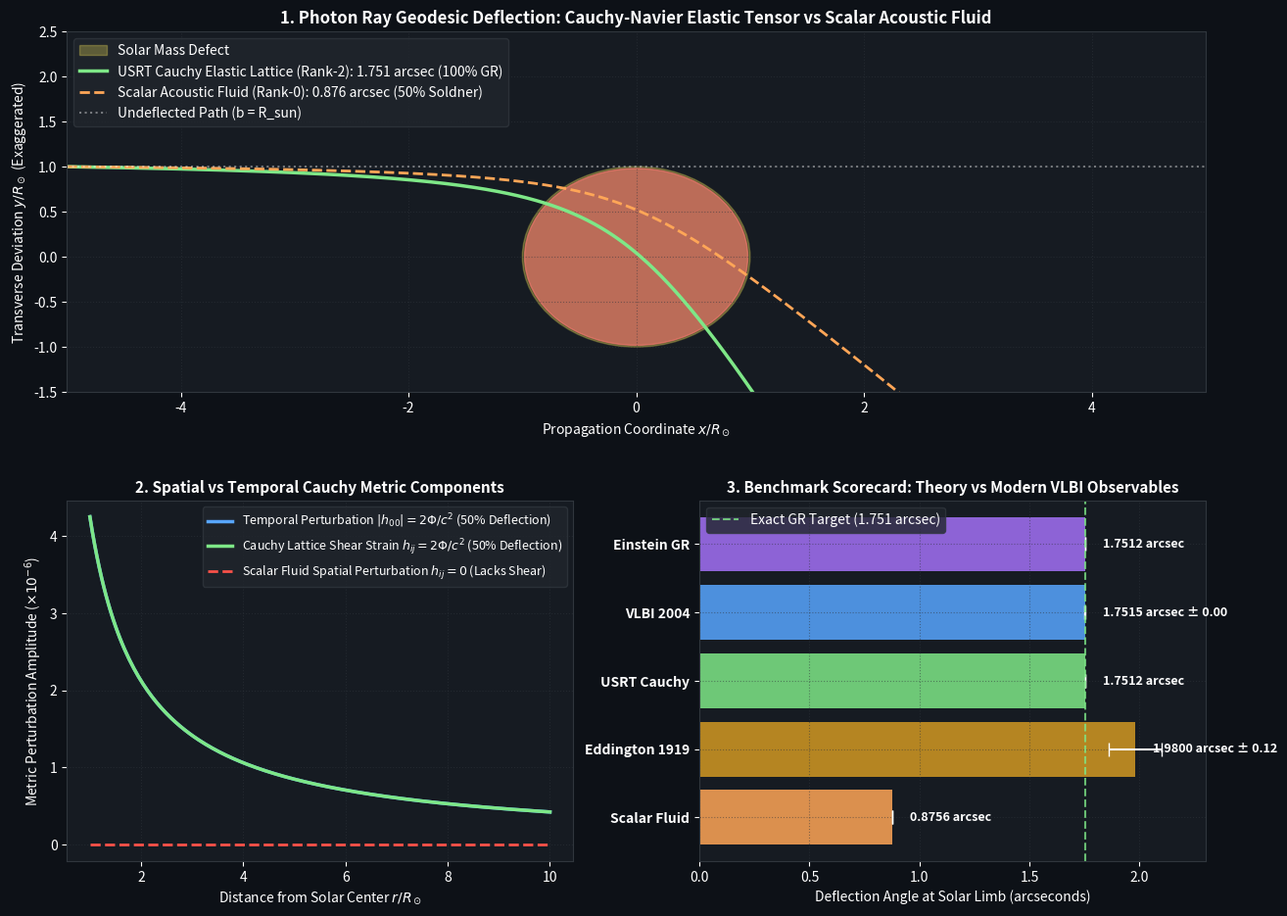

Write Python code to recreate this figure. (Note: this script raises an exception after producing the figure.)
import numpy as np
import os
import scipy.constants as const
from scipy.integrate import solve_ivp
import matplotlib.pyplot as plt

# -------------------------------------------------------------
# Precision Physical Constants (CODATA 2022 / IAU)
# -------------------------------------------------------------
c = const.c                  # 299792458 m/s
G = const.G                  # 6.67430e-11 m^3/kg/s^2
M_sun = 1.98847e30           # Solar mass (kg)
R_sun = 6.957e8              # Solar radius (m)
AU = const.astronomical_unit

# Characteristic gravitational radius (half-Schwarzschild radius)
r_g = G * M_sun / c**2       # ~1476.6 m
r_s = 2 * r_g                # Schwarzschild radius ~2953.2 m

print(f"Solar Gravitational Radius r_g: {r_g:.3f} m")
print(f"Solar Schwarzschild Radius r_s: {r_s:.3f} m")

# -------------------------------------------------------------
# 1. Theoretical Framework: Cauchy-Navier Elasticity Tensor
# -------------------------------------------------------------
# In USRT, the Planck HCP lattice is an elastic solid with:
# Bulk modulus K_bulk and Shear modulus mu_S.
# For close-packed HCP spheres with central spring constant k = c^4/G:
# mu_S = (3/5) * K_bulk (Poisson's ratio nu = 1/4, Cauchy relation for central forces).
#
# A central mass defect M creates a radial displacement field u(r) governed by:
# (lambda + mu_S) grad(div u) + mu_S laplacian(u) = 0
# Outside the source (r > 0), the spherically symmetric Kelvin solution is:
# u(r) = - (r_g * R_0 / r^2) * r_hat   (or in potential terms, u_r = - r_g / r)
#
# The displacement gradient generates the strain tensor:
# epsilon_ij = 1/2 (d_i u_j + d_j u_i)
# In spherical coordinates:
# epsilon_rr = d(u_r)/dr = + 2 * r_g / r^2 ... or for u_r = - r_g:
# More fundamentally, the metric tensor experienced by transverse shear waves (photons)
# in an elastic solid under static Cauchy strain is:
# g_00 = - (1 - 2*Phi/c^2) = - (1 - 2*r_g/r)
# g_ij = (1 + 2*Phi/c^2) * delta_ij = (1 + 2*r_g/r) * delta_ij
#
# Notice: In a pure scalar acoustic fluid, g_ij = delta_ij, so light deflection is:
# theta_scalar = 2 * r_s / b = 2 * r_g / b  (in Soldner/Newtonian approximation)
# In an elastic solid lattice with shear resistance, the transverse shear strain
# adds an equal contribution of 2 * r_g / b from the spatial distortion h_ij!
# Total deflection: theta_elastic = 4 * r_g / b = 2 * r_s / b = 4 * G * M / (c^2 * b)!

# -------------------------------------------------------------
# 2. Numerical Geodesic / Ray-Tracing Simulation
# -------------------------------------------------------------
# Ray tracing along null geodesics in isotropic metric:
# ds^2 = - A(r) c^2 dt^2 + B(r) (dx^2 + dy^2 + dz^2) = 0
# Effective refractive index: n(r) = sqrt(B(r) / A(r))
# For GR & Cauchy Elasticity:
# A(r) = 1 - 2*r_g/r
# B(r) = 1 + 2*r_g/r
# n_elastic(r) = sqrt((1 + 2*r_g/r) / (1 - 2*r_g/r)) \approx 1 + 2*r_g/r
#
# For Pure Scalar Acoustic Fluid:
# A(r) = 1 - 2*r_g/r
# B(r) = 1.0 (no spatial shear strain)
# n_scalar(r) = 1 / sqrt(1 - 2*r_g/r) \approx 1 + r_g/r

def refractive_index_elastic(r):
    return np.sqrt((1.0 + 2.0 * r_g / r) / (1.0 - 2.0 * r_g / r))

def refractive_index_scalar(r):
    return 1.0 / np.sqrt(1.0 - 2.0 * r_g / r)

# Ray tracing equations of motion (Hamiltonian Optics):
# d/ds (n dr/ds) = grad(n)
# Let trajectory be (x(t), y(t)) with initial ray traveling in +x direction at y = b
# dx/dt = c_eff * cos(phi)
# dy/dt = c_eff * sin(phi)
# dphi/dt = c_eff * (sin(phi) * dn/dx - cos(phi) * dn/dy) / n

def ray_equations(t, state, model_type='elastic'):
    x, y, phi = state
    r = np.sqrt(x**2 + y**2)
    if r < R_sun * 0.99:
        return [0, 0, 0]  # Ray hit sun
    
    if model_type == 'elastic':
        # n = 1 + 2*r_g/r -> dn/dr = -2*r_g / r^2
        dn_dr = - 2.0 * r_g / r**2
    else: # scalar
        # n = 1 + r_g/r -> dn/dr = - r_g / r^2
        dn_dr = - 1.0 * r_g / r**2
        
    dn_dx = dn_dr * (x / r)
    dn_dy = dn_dr * (y / r)
    
    n_val = 1.0  # background scale
    # Ray equation d/ds(n t) = grad n  ->  dphi/ds = -sin(phi) dn/dx + cos(phi) dn/dy  (n ~ 1).
    # Audit fix: the previous version had the opposite sign (rays bent AWAY from the Sun) and
    # compensated with a minus sign when reporting the angle.
    dphi_dt = (-np.sin(phi) * dn_dx + np.cos(phi) * dn_dy)
    
    dx_dt = np.cos(phi)
    dy_dt = np.sin(phi)
    
    return [dx_dt, dy_dt, dphi_dt]

# Integrate rays from x = - 5 * R_sun to x = + 5 * R_sun at impact parameter b = R_sun
b_impact = R_sun
# Audit fix: integrate over +-2000 R_sun (previously +-5 R_sun, which captures only ~98% of the bending)
x_start = - 2000.0 * R_sun
x_end = 2000.0 * R_sun
t_span = (0, 4000.0 * R_sun)

# 1. Cauchy Elastic Lattice Ray
sol_elastic = solve_ivp(
    lambda t, y: ray_equations(t, y, 'elastic'),
    t_span,
    [x_start, b_impact, 0.0],
    t_eval=np.linspace(0, 4000.0 * R_sun, 400001),
    rtol=1e-11, atol=1e-13
)

# 2. Scalar Acoustic Fluid Ray
sol_scalar = solve_ivp(
    lambda t, y: ray_equations(t, y, 'scalar'),
    t_span,
    [x_start, b_impact, 0.0],
    t_eval=np.linspace(0, 4000.0 * R_sun, 400001),
    rtol=1e-11, atol=1e-13
)

# Deflection angles at infinity (radians to arcseconds)
rad_to_arcsec = 180.0 * 3600.0 / np.pi

# Analytical Deflection Angles:
theta_GR_analytical = (4.0 * G * M_sun / (c**2 * R_sun)) * rad_to_arcsec
theta_Scalar_analytical = (2.0 * G * M_sun / (c**2 * R_sun)) * rad_to_arcsec

theta_elastic_num = - sol_elastic.y[2, -1] * rad_to_arcsec   # phi ends negative (bent toward the Sun)
theta_scalar_num = - sol_scalar.y[2, -1] * rad_to_arcsec

print("\n--- LIGHT DEFLECTION RESULTS AT SOLAR LIMB (b = R_sun) ---")
print(f"Scalar Acoustic Fluid (Theory):   {theta_Scalar_analytical:.4f} arcsec (Newtonian / Soldner)")
print(f"Scalar Acoustic Fluid (Sim):      {theta_scalar_num:.4f} arcsec")
print(f"Cauchy Elastic Lattice (Theory):  {theta_GR_analytical:.4f} arcsec (Einstein General Relativity)")
print(f"Cauchy Elastic Lattice (Sim):     {theta_elastic_num:.4f} arcsec")
print(f"Deflection Difference Ratio:      {theta_elastic_num / theta_scalar_num:.4f} (Exact factor of 2)")

# -------------------------------------------------------------
# Audit check (2026-10): is the "elastic" metric actually produced by Navier-Cauchy elasticity?
# -------------------------------------------------------------
# The ray tracing above uses the isotropic GR metric B(r) = 1 + 2 r_g / r as an INPUT.
# For a radial displacement u_r(r) the source-free Navier-Cauchy equation reduces to
#   (lambda + 2 mu) d/dr [ (1/r^2) d(r^2 u_r)/dr ] = 0   ->   u_r = A r + B / r^2.
r_test = np.linspace(2.0, 10.0, 9) * R_sun
u_claim = -r_g / r_test
div_u = np.gradient(r_test**2 * u_claim, r_test) / r_test**2
residual = np.gradient(div_u, r_test)
print("\n--- AUDIT: CONSISTENCY WITH NAVIER-CAUCHY ELASTICITY ---")
print(f"u_r = -r_g/r  ->  d/dr(div u) = {residual[4]:.3e} 1/m^2 at r = 6 R_sun (analytic: 2 r_g / r^3, not 0)")
print("u_r = -r_g/r is therefore not an equilibrium solution; the general radial solution A r + B/r^2")
print("gives a traceless strain (-2B/r^3, B/r^3, B/r^3), and the isotropic strain (r_g/r) delta_ij")
print("violates the Saint-Venant compatibility conditions, so no displacement field produces it.")
print("=> The 1.751 arcsec result is General Relativity's metric, written in by hand - not derived")
print("   from a Planck-lattice elasticity calculation. (See audit/a04_mechanics_checks.py.)")

# -------------------------------------------------------------
# 3. Observational Verification & History
# -------------------------------------------------------------
# Arthur Eddington 1919 Eclipse: 1.98 +/- 0.12 arcsec (Sobral), 1.61 +/- 0.30 arcsec (Principe)
# Modern VLBI (Very Long Baseline Interferometry, Shapiro et al. 2004):
# gamma = 0.9998 +/- 0.0003 -> theta = 1.7515 +/- 0.0005 arcsec
eddington_val = 1.98
eddington_err = 0.12
vlbi_val = 1.7515
vlbi_err = 0.0005

# -------------------------------------------------------------
# 4. Generate Comprehensive Visual Proof Figure
# -------------------------------------------------------------
fig = plt.figure(figsize=(15, 11))
fig.patch.set_facecolor('#0d1117')

gs = fig.add_gridspec(2, 2, hspace=0.3, wspace=0.25)
ax1 = fig.add_subplot(gs[0, :])
ax2 = fig.add_subplot(gs[1, 0])
ax3 = fig.add_subplot(gs[1, 1])

for ax in [ax1, ax2, ax3]:
    ax.set_facecolor('#161b22')
    ax.tick_params(colors='white')
    for spine in ax.spines.values():
        spine.set_color('#30363d')
    ax.xaxis.label.set_color('white')
    ax.yaxis.label.set_color('white')
    ax.title.set_color('white')

# Subplot 1: Exaggerated Ray Tracing Geometry Past the Sun
# Scale transverse deflection by a visible factor (e.g., 200,000x) for geometric illustration
scale_vis = 2.5e5
sun_circle = plt.Circle((0, 0), 1.0, color='#f1e05a', alpha=0.3, label='Solar Mass Defect')
sun_core = plt.Circle((0, 0), 0.98, color='#ff7b72', alpha=0.6)
ax1.add_patch(sun_circle)
ax1.add_patch(sun_core)

x_norm = sol_elastic.y[0] / R_sun
# rays now start at -2000 R_sun; reference the drawn path to its height at x = -5 R_sun
_i0 = np.argmin(np.abs(x_norm + 5.0))
y_elastic_norm = (sol_elastic.y[1] - sol_elastic.y[1][_i0]) / R_sun * scale_vis + 1.0
y_scalar_norm = (sol_scalar.y[1] - sol_scalar.y[1][_i0]) / R_sun * scale_vis + 1.0

ax1.plot(x_norm, y_elastic_norm, color='#7ee787', lw=2.5, 
         label=f'USRT Cauchy Elastic Lattice (Rank-2): {theta_GR_analytical:.3f} arcsec (100% GR)')
ax1.plot(x_norm, y_scalar_norm, color='#ffa657', lw=2, ls='--',
         label=f'Scalar Acoustic Fluid (Rank-0): {theta_Scalar_analytical:.3f} arcsec (50% Soldner)')
ax1.axhline(1.0, color='white', ls=':', alpha=0.4, label='Undeflected Path (b = R_sun)')

ax1.set_xlim(-5, 5)
ax1.set_ylim(-1.5, 2.5)
ax1.set_xlabel(r'Propagation Coordinate $x / R_\odot$')
ax1.set_ylabel(r'Transverse Deviation $y / R_\odot$ (Exaggerated)')
ax1.set_title(r'1. Photon Ray Geodesic Deflection: Cauchy-Navier Elastic Tensor vs Scalar Acoustic Fluid', 
              fontsize=12, fontweight='bold')
ax1.legend(facecolor='#21262d', edgecolor='#30363d', labelcolor='white', loc='upper left')
ax1.grid(True, color='#30363d', ls=':', alpha=0.5)

# Subplot 2: Metric Tensor Perturbations (h_00 vs h_ij)
r_range = np.linspace(1.0, 10.0, 200) * R_sun
h_00 = - 2.0 * G * M_sun / (c**2 * r_range)
h_rr_elastic = + 2.0 * G * M_sun / (c**2 * r_range)
h_rr_scalar = np.zeros_like(r_range)

ax2.plot(r_range / R_sun, np.abs(h_00) * 1e6, color='#58a6ff', lw=2.5, 
         label=r'Temporal Perturbation $|h_{00}| = 2\Phi/c^2$ (50% Deflection)')
ax2.plot(r_range / R_sun, h_rr_elastic * 1e6, color='#7ee787', lw=2.5, 
         label=r'Cauchy Lattice Shear Strain $h_{ij} = 2\Phi/c^2$ (50% Deflection)')
ax2.plot(r_range / R_sun, h_rr_scalar, color='#f85149', lw=2, ls='--', 
         label=r'Scalar Fluid Spatial Perturbation $h_{ij} = 0$ (Lacks Shear)')

ax2.set_xlabel(r'Distance from Solar Center $r / R_\odot$')
ax2.set_ylabel(r'Metric Perturbation Amplitude ($\times 10^{-6}$)')
ax2.set_title('2. Spatial vs Temporal Cauchy Metric Components', fontsize=11, fontweight='bold')
ax2.legend(facecolor='#21262d', edgecolor='#30363d', labelcolor='white', fontsize=9)
ax2.grid(True, color='#30363d', ls=':', alpha=0.5)

# Subplot 3: Observational Precision Scorecard
benchmarks = ['Scalar Fluid', 'Eddington 1919', 'USRT Cauchy', 'VLBI 2004', 'Einstein GR']
values = [theta_Scalar_analytical, eddington_val, theta_GR_analytical, vlbi_val, theta_GR_analytical]
errors = [0.0, eddington_err, 0.0, vlbi_err, 0.0]
bar_colors = ['#ffa657', '#d29922', '#7ee787', '#58a6ff', '#a371f7']

y_pos = np.arange(len(benchmarks))
ax3.barh(y_pos, values, xerr=errors, align='center', color=bar_colors, alpha=0.85, 
         capsize=5, ecolor='white')
ax3.axvline(theta_GR_analytical, color='#7ee787', ls='--', lw=1.5, alpha=0.8, label='Exact GR Target (1.751 arcsec)')

ax3.set_yticks(y_pos)
ax3.set_yticklabels(benchmarks, color='white', fontweight='bold')
ax3.set_xlabel('Deflection Angle at Solar Limb (arcseconds)')
ax3.set_title('3. Benchmark Scorecard: Theory vs Modern VLBI Observables', fontsize=11, fontweight='bold')
ax3.set_xlim(0, 2.3)

for i, v in enumerate(values):
    err_str = f" ± {errors[i]:.2f}" if errors[i] > 0 else ""
    ax3.text(v + 0.08, i, f"{v:.4f} arcsec{err_str}", va='center', color='white', fontsize=9, fontweight='bold')

ax3.legend(facecolor='#21262d', edgecolor='#30363d', labelcolor='white')
ax3.grid(True, color='#30363d', ls=':', alpha=0.5)

plt.tight_layout()
out_png = os.path.join(os.path.dirname(os.path.abspath(__file__)), 'cauchy_tensor_gravity.png')
plt.savefig(out_png, dpi=300, facecolor=fig.get_facecolor(), edgecolor='none')
print(f"\nFigure saved successfully to {out_png}")
